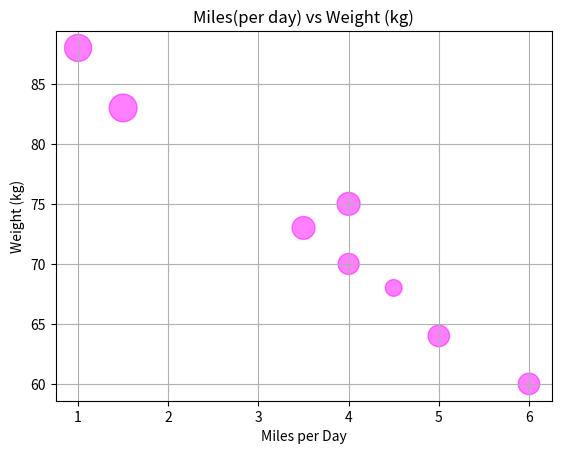

Source code (Python):
import numpy as np
import matplotlib.pyplot as plt


# explanatory variable (miles per day)
x = [1.5, 1, 3.5, 4, 6, 5, 4, 4.5]
# response variable (weight (kg))
y = [83, 88, 73, 75, 60, 64, 70, 68]

# extra variable (calories ingested per day)
sizes = np.array([4000, 3800, 2700, 2750, 2390, 2400, 2300, 1450]) /10

plt.scatter(x, y, s=sizes, alpha=0.5, color='magenta')

plt.title('Miles(per day) vs Weight (kg)')

plt.xlabel('Miles per Day')
plt.ylabel('Weight (kg)')

plt.grid(True)

plt.show()
